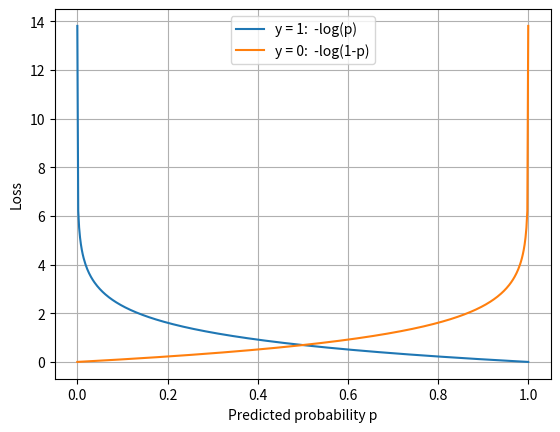

Recreate this plot in Python.
import numpy as np
import matplotlib.pyplot as plt
# Logistic regression and Bernoulilli distribution
# Avoid log(0)
p = np.linspace(1e-6, 1 - 1e-6, 500)

# Loss for y=1 and y=0
loss_y1 = -np.log(p)
loss_y0 = -np.log(1 - p)

plt.figure()
plt.plot(p, loss_y1, label="y = 1:  -log(p)")
plt.plot(p, loss_y0, label="y = 0:  -log(1-p)")
plt.xlabel("Predicted probability p")
plt.ylabel("Loss")
plt.legend()
plt.grid(True)
plt.show()
plt.title("Log Loss for Binary Classification")
